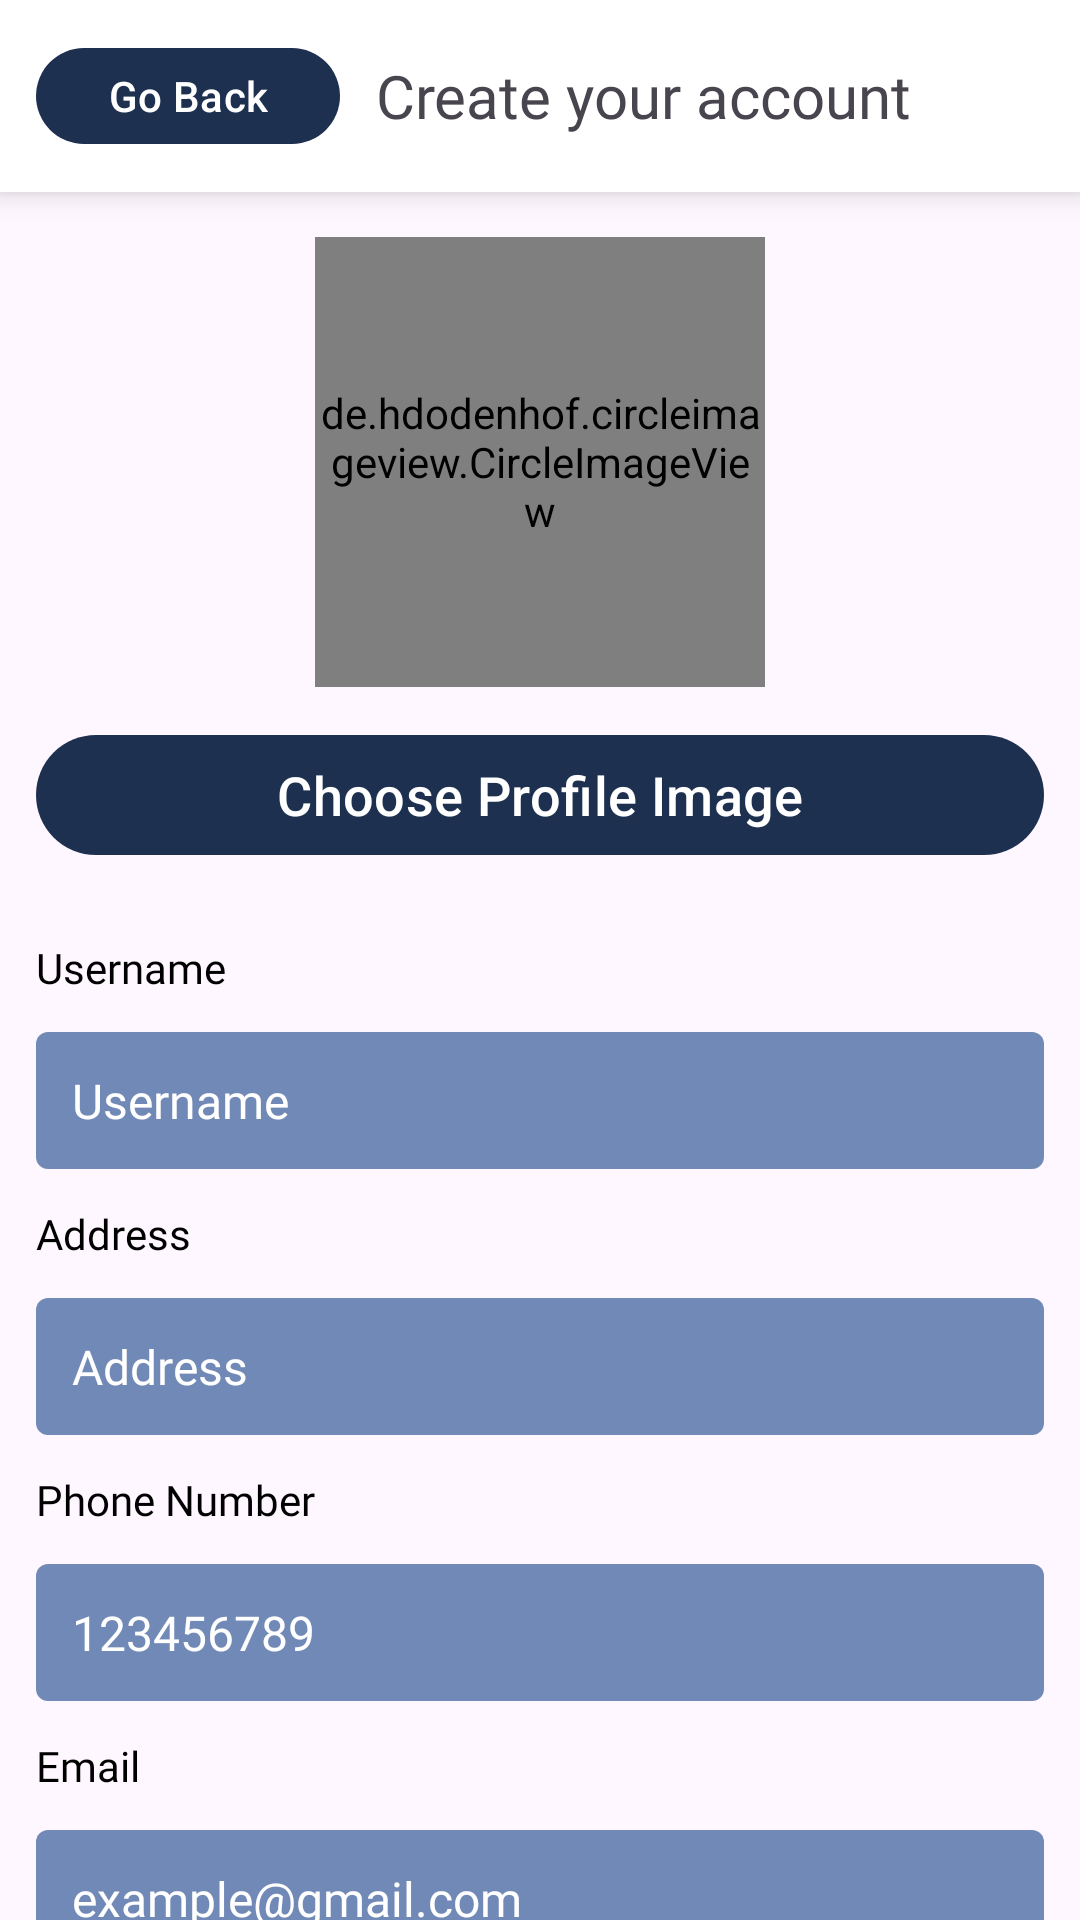

Here is an Android app screen rendered from its layout file. Give the layout XML and the strings, colors and styles it references.
<!-- AndroidManifest.xml: application theme Theme.OnlineStore -->
<!-- res/layout/activity_update_profile.xml -->
<?xml version="1.0" encoding="utf-8"?>
<LinearLayout xmlns:android="http://schemas.android.com/apk/res/android"
    xmlns:app="http://schemas.android.com/apk/res-auto"
    xmlns:tools="http://schemas.android.com/tools"
    android:layout_width="match_parent"
    android:layout_height="match_parent"
    android:orientation="vertical"
    android:id="@+id/root"
    tools:context=".activities.seller_side.UpdateProfileActivity">

    <com.google.android.material.card.MaterialCardView
        android:layout_width="match_parent"
        android:layout_height="?attr/actionBarSize"
        app:strokeWidth="0sp"
        app:cardCornerRadius="0sp"
        app:cardElevation="6sp"
        app:cardBackgroundColor="@color/white">

        <RelativeLayout
            android:layout_width="match_parent"
            android:layout_height="match_parent"
            android:paddingStart="12sp">

            <include layout="@layout/header_back" android:id="@+id/header" />

        </RelativeLayout>

    </com.google.android.material.card.MaterialCardView>

    <androidx.core.widget.NestedScrollView
        android:layout_width="match_parent"
        android:layout_height="match_parent"
        android:fillViewport="true">

        <LinearLayout
            android:layout_width="match_parent"
            android:layout_height="match_parent"
            android:orientation="vertical">

            <de.hdodenhof.circleimageview.CircleImageView
                android:id="@+id/profile"
                android:layout_width="150sp"
                android:layout_height="150sp"
                android:layout_marginTop="15sp"
                android:layout_gravity="center_horizontal"
                android:src="@drawable/profile_icon"
                app:civ_border_color="@color/darkTr"
                app:civ_border_width="1sp" />

            <Button
                android:id="@+id/image"
                android:layout_width="match_parent"
                android:layout_height="wrap_content"
                android:layout_margin="12sp"
                android:text="Choose Profile Image"
                android:textSize="18sp" />

            <TextView
                android:layout_width="match_parent"
                android:layout_height="wrap_content"
                android:textSize="14sp"
                android:fontFamily="@font/poppins"
                android:text="Username"
                android:layout_marginTop="12sp"
                android:layout_marginStart="12sp"
                android:textColor="@color/black" />

            <EditText
                android:id="@+id/username"
                android:layout_width="match_parent"
                android:layout_height="wrap_content"
                android:textSize="16sp"
                android:fontFamily="@font/poppins"
                android:hint="Username"
                android:textColorHint="@color/white"
                android:gravity="top"
                android:padding="12sp"
                android:background="@drawable/et_bg"
                android:layout_margin="12sp"
                android:textColor="@color/white" />

            <TextView
                android:layout_width="match_parent"
                android:layout_height="wrap_content"
                android:textSize="14sp"
                android:fontFamily="@font/poppins"
                android:text="Address"
                android:layout_marginStart="12sp"
                android:textColor="@color/black" />

            <EditText
                android:id="@+id/address"
                android:layout_width="match_parent"
                android:layout_height="wrap_content"
                android:textSize="16sp"
                android:fontFamily="@font/poppins"
                android:hint="Address"
                android:textColorHint="@color/white"
                android:gravity="top"
                android:padding="12sp"
                android:background="@drawable/et_bg"
                android:layout_margin="12sp"
                android:textColor="@color/white" />

            <TextView
                android:layout_width="match_parent"
                android:layout_height="wrap_content"
                android:textSize="14sp"
                android:fontFamily="@font/poppins"
                android:text="Phone Number"
                android:layout_marginStart="12sp"
                android:textColor="@color/black" />

            <EditText
                android:id="@+id/phone"
                android:layout_width="match_parent"
                android:layout_height="wrap_content"
                android:textSize="16sp"
                android:fontFamily="@font/poppins"
                android:gravity="top"
                android:hint="123456789"
                android:textColorHint="@color/white"
                android:padding="12sp"
                android:background="@drawable/et_bg"
                android:layout_margin="12sp"
                android:textColor="@color/white" />

            <TextView
                android:layout_width="match_parent"
                android:layout_height="wrap_content"
                android:textSize="14sp"
                android:fontFamily="@font/poppins"
                android:text="Email"
                android:layout_marginStart="12sp"
                android:textColor="@color/black" />

            <TextView
                android:id="@+id/email"
                android:layout_width="match_parent"
                android:layout_height="wrap_content"
                android:textSize="16sp"
                android:fontFamily="@font/poppins"
                android:text="example@gmail.com"
                android:gravity="top"
                android:padding="12sp"
                android:background="@drawable/et_bg"
                android:layout_margin="12sp"
                android:textColor="@color/white" />

            <Button
                android:id="@+id/update"
                android:layout_width="match_parent"
                android:layout_height="wrap_content"
                android:layout_margin="12sp"
                android:text="Update Profile"
                android:textSize="18sp" />

        </LinearLayout>

    </androidx.core.widget.NestedScrollView>

</LinearLayout>
<!-- res/layout/header_back.xml (included above) -->
<?xml version="1.0" encoding="utf-8"?>
<LinearLayout xmlns:android="http://schemas.android.com/apk/res/android"
    android:orientation="horizontal"
    android:layout_width="match_parent"
    android:gravity="center_vertical"
    android:paddingTop="12sp"
    android:paddingBottom="12sp"
    android:paddingEnd="12sp"
    android:layout_height="wrap_content">

    <Button
        android:id="@+id/back"
        android:layout_width="wrap_content"
        android:layout_height="wrap_content"
        android:text="Go Back" />

    <TextView
        android:id="@+id/title"
        android:layout_width="match_parent"
        android:layout_height="wrap_content"
        android:textSize="20sp"
        android:fontFamily="@font/poppins"
        android:layout_marginStart="12sp"
        android:text="Create your account" />

</LinearLayout>
<!-- resources referenced by this layout -->
<resources>
  <color name="black">#FF000000</color>
  <color name="darkTr">#BE43649E</color>
  <color name="white">#FFFFFFFF</color>
  <!-- drawable et_bg (drawable) -->
  <?xml version="1.0" encoding="utf-8"?>
  <shape  android:shape="rectangle" xmlns:android="http://schemas.android.com/apk/res/android">
  <solid android:color="@color/darkTr" />
      <corners android:radius="4sp" />
  </shape>
  <style name="Theme.OnlineStore" parent="Base.Theme.OnlineStore" />
  <style name="Base.Theme.OnlineStore" parent="Theme.Material3.Light.NoActionBar">
          
          <item name="colorPrimary">@color/dark</item>
          <item name="colorPrimaryVariant">@color/dark</item>
          <item name="colorOnPrimary">@color/white</item>
          
          <item name="colorSecondary">@color/dark</item>
          <item name="colorSecondaryVariant">@color/dark</item>
          <item name="colorOnSecondary">@color/white</item>
          
          <item name="android:statusBarColor">?attr/colorPrimary</item>
      </style>
  <color name="dark">#1E3050</color>
</resources>
